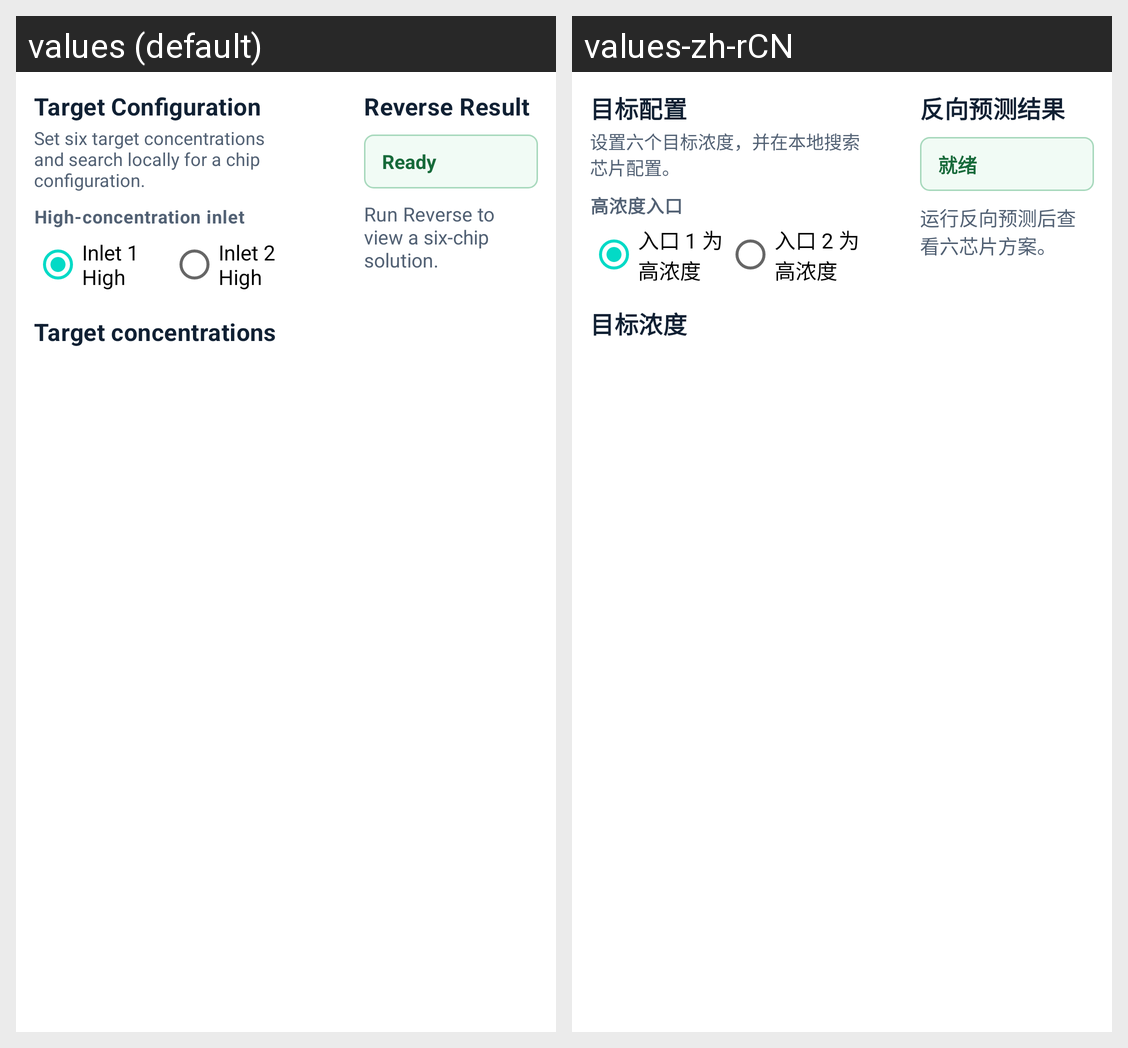

The same Android screen rendered under two of its app's locales, left to right. List the strings drawn on it with the default value and each locale's translation.
Android screen res/layout/view_reverse_workspace.xml rendered under 2 locales, left to right: values (default), values-zh-rCN. Device: Nexus 5 (rendered at 1080×1920; each locale shown at half size, 540×960, under a caption strip naming it); theme AppTheme.
Strings drawn on this screen, with the default value and each locale's value (text and hints the layout hard-codes, and strings that could not be matched under every locale, appear in the picture but are not listed):

reverse_configuration_title
  values: Target Configuration
  values-zh-rCN: 目标配置

reverse_description
  values: Set six target concentrations and search locally for a chip configuration.
  values-zh-rCN: 设置六个目标浓度，并在本地搜索芯片配置。

high_inlet_label
  values: High-concentration inlet
  values-zh-rCN: 高浓度入口

inlet1_high
  values: Inlet 1 High
  values-zh-rCN: 入口 1 为高浓度

inlet2_high
  values: Inlet 2 High
  values-zh-rCN: 入口 2 为高浓度

target_concentrations_title
  values: Target concentrations
  values-zh-rCN: 目标浓度

reverse_result_title
  values: Reverse Result
  values-zh-rCN: 反向预测结果

reverse_ready
  values: Ready
  values-zh-rCN: 就绪

reverse_result_empty
  values: Run Reverse to view a six-chip solution.
  values-zh-rCN: 运行反向预测后查看六芯片方案。
